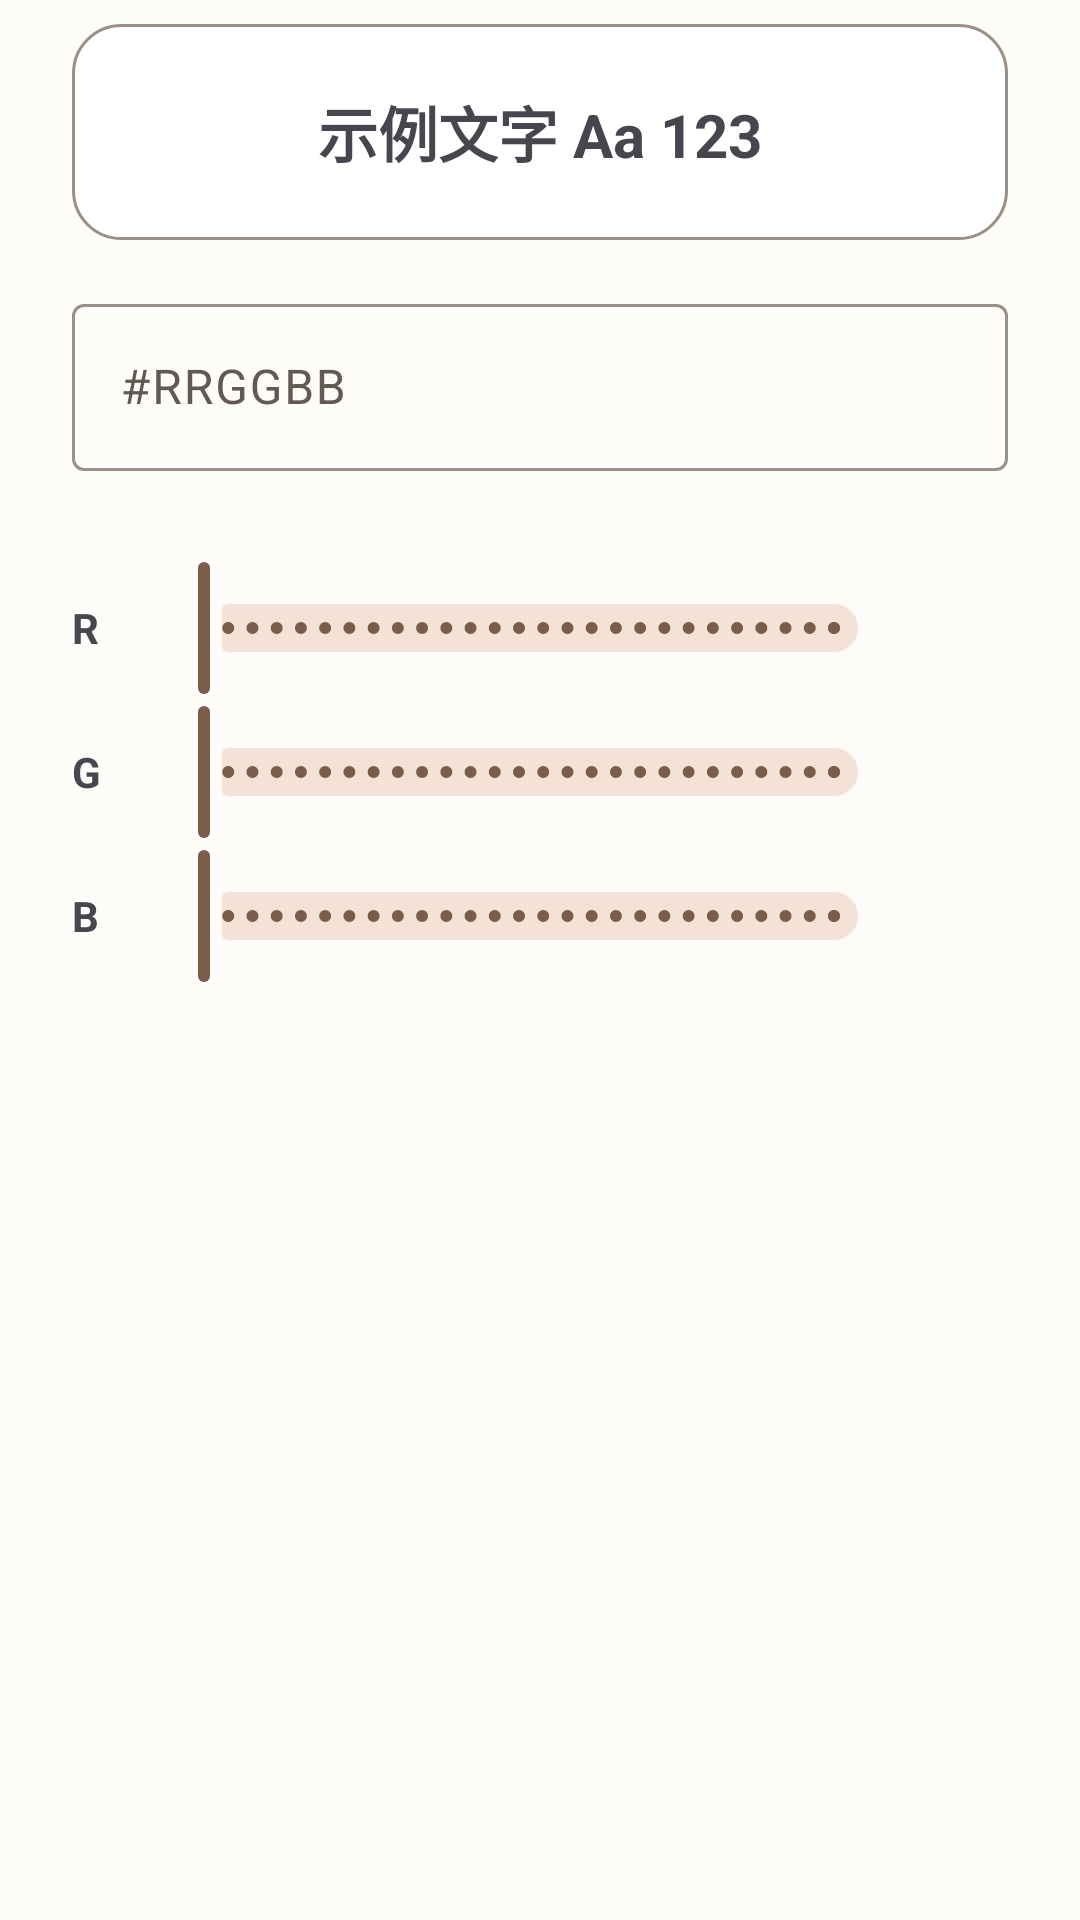

The Android layout XML behind this screen, and the referenced resources:
<!-- AndroidManifest.xml: application theme Theme.GlassTodo -->
<!-- res/layout/dialog_widget_color_picker.xml -->
<?xml version="1.0" encoding="utf-8"?>
<ScrollView xmlns:android="http://schemas.android.com/apk/res/android"
    xmlns:app="http://schemas.android.com/apk/res-auto"
    android:layout_width="match_parent"
    android:layout_height="wrap_content">

    <LinearLayout
        android:layout_width="match_parent"
        android:layout_height="wrap_content"
        android:orientation="vertical"
        android:paddingStart="24dp"
        android:paddingTop="8dp"
        android:paddingEnd="24dp"
        android:paddingBottom="16dp">

        <FrameLayout
            android:id="@+id/color_preview"
            android:layout_width="match_parent"
            android:layout_height="72dp"
            android:background="@drawable/bg_color_preview">

            <TextView
                android:id="@+id/text_color_preview_sample"
                android:layout_width="wrap_content"
                android:layout_height="wrap_content"
                android:layout_gravity="center"
                android:text="@string/color_picker_sample"
                android:textSize="20sp"
                android:textStyle="bold" />
        </FrameLayout>

        <com.google.android.material.textfield.TextInputLayout
            android:id="@+id/color_hex_layout"
            style="@style/Widget.Material3.TextInputLayout.OutlinedBox"
            android:layout_width="match_parent"
            android:layout_height="wrap_content"
            android:layout_marginTop="16dp"
            android:hint="@string/color_hex_hint"
            app:errorEnabled="true">

            <com.google.android.material.textfield.TextInputEditText
                android:id="@+id/color_hex"
                android:layout_width="match_parent"
                android:layout_height="wrap_content"
                android:inputType="textNoSuggestions"
                android:maxLength="7"
                android:singleLine="true" />
        </com.google.android.material.textfield.TextInputLayout>

        <LinearLayout
            android:layout_width="match_parent"
            android:layout_height="wrap_content"
            android:layout_marginTop="8dp"
            android:gravity="center_vertical"
            android:orientation="horizontal">

            <TextView
                android:layout_width="22dp"
                android:layout_height="wrap_content"
                android:text="@string/color_channel_red"
                android:textStyle="bold" />

            <com.google.android.material.slider.Slider
                android:id="@+id/slider_color_red"
                android:layout_width="0dp"
                android:layout_height="wrap_content"
                android:layout_weight="1"
                android:stepSize="1"
                android:valueFrom="0"
                android:valueTo="255" />

            <TextView
                android:id="@+id/text_color_red"
                android:layout_width="36dp"
                android:layout_height="wrap_content"
                android:gravity="end" />
        </LinearLayout>

        <LinearLayout
            android:layout_width="match_parent"
            android:layout_height="wrap_content"
            android:gravity="center_vertical"
            android:orientation="horizontal">

            <TextView
                android:layout_width="22dp"
                android:layout_height="wrap_content"
                android:text="@string/color_channel_green"
                android:textStyle="bold" />

            <com.google.android.material.slider.Slider
                android:id="@+id/slider_color_green"
                android:layout_width="0dp"
                android:layout_height="wrap_content"
                android:layout_weight="1"
                android:stepSize="1"
                android:valueFrom="0"
                android:valueTo="255" />

            <TextView
                android:id="@+id/text_color_green"
                android:layout_width="36dp"
                android:layout_height="wrap_content"
                android:gravity="end" />
        </LinearLayout>

        <LinearLayout
            android:layout_width="match_parent"
            android:layout_height="wrap_content"
            android:gravity="center_vertical"
            android:orientation="horizontal">

            <TextView
                android:layout_width="22dp"
                android:layout_height="wrap_content"
                android:text="@string/color_channel_blue"
                android:textStyle="bold" />

            <com.google.android.material.slider.Slider
                android:id="@+id/slider_color_blue"
                android:layout_width="0dp"
                android:layout_height="wrap_content"
                android:layout_weight="1"
                android:stepSize="1"
                android:valueFrom="0"
                android:valueTo="255" />

            <TextView
                android:id="@+id/text_color_blue"
                android:layout_width="36dp"
                android:layout_height="wrap_content"
                android:gravity="end" />
        </LinearLayout>

    </LinearLayout>
</ScrollView>
<!-- resources referenced by this layout -->
<resources>
  <!-- drawable bg_color_preview (drawable) -->
  <?xml version="1.0" encoding="utf-8"?>
  <shape xmlns:android="http://schemas.android.com/apk/res/android"
      android:shape="rectangle">
      <corners android:radius="16dp" />
      <solid android:color="#FFFFFFFF" />
      <stroke
          android:width="1dp"
          android:color="?attr/colorOutline" />
  </shape>
  <string name="color_channel_blue">B</string>
  <string name="color_channel_green">G</string>
  <string name="color_channel_red">R</string>
  <string name="color_hex_hint">#RRGGBB</string>
  <string name="color_picker_sample">示例文字 Aa 123</string>
  <style name="Theme.GlassTodo" parent="Theme.Material3.DayNight.NoActionBar">
          <item name="colorPrimary">@color/brand_primary</item>
          <item name="colorOnPrimary">@color/brand_on_primary</item>
          <item name="colorPrimaryContainer">@color/brand_primary_container</item>
          <item name="colorOnPrimaryContainer">@color/brand_on_primary_container</item>
          <item name="colorSecondary">@color/brand_secondary</item>
          <item name="colorSecondaryContainer">@color/brand_secondary_container</item>
          <item name="colorOnSecondaryContainer">@color/brand_on_secondary_container</item>
          <item name="colorSurface">@color/brand_surface</item>
          <item name="colorOnSurface">@color/brand_on_surface</item>
          <item name="colorSurfaceVariant">@color/brand_surface_variant</item>
          <item name="colorOnSurfaceVariant">@color/brand_on_surface_variant</item>
          <item name="colorSurfaceContainerLowest">@color/brand_surface_container_lowest</item>
          <item name="colorSurfaceContainerLow">@color/brand_surface_container_low</item>
          <item name="colorSurfaceContainer">@color/brand_surface_container</item>
          <item name="colorSurfaceContainerHigh">@color/brand_surface_container_high</item>
          <item name="colorSurfaceContainerHighest">@color/brand_surface_container_highest</item>
          <item name="colorOutline">@color/brand_outline</item>
          <item name="android:colorBackground">@color/brand_background</item>
          <item name="android:statusBarColor">@android:color/transparent</item>
          <item name="android:windowLightStatusBar">true</item>
          <item name="android:windowLightNavigationBar">true</item>
      </style>
  <color name="brand_primary">#FF7A5C4A</color>
  <color name="brand_on_primary">#FFFFFFFF</color>
  <color name="brand_primary_container">#FFEADBCB</color>
  <color name="brand_on_primary_container">#FF3A2A20</color>
  <color name="brand_secondary">#FFD9C3B2</color>
  <color name="brand_secondary_container">#FFF3E2D5</color>
  <color name="brand_on_secondary_container">#FF3F2D22</color>
  <color name="brand_surface">#FFFDFCF8</color>
  <color name="brand_on_surface">#FF2D2925</color>
  <color name="brand_surface_variant">#FFF3EEE7</color>
  <color name="brand_on_surface_variant">#FF625A52</color>
  <color name="brand_surface_container_lowest">#FFFFFFFF</color>
  <color name="brand_surface_container_low">#FFF8F4EE</color>
  <color name="brand_surface_container">#FFF3EEE7</color>
  <color name="brand_surface_container_high">#FFEDE6DE</color>
  <color name="brand_surface_container_highest">#FFE7DFD6</color>
  <color name="brand_outline">#FF9A9086</color>
  <color name="brand_background">#FFFDFCF8</color>
</resources>
